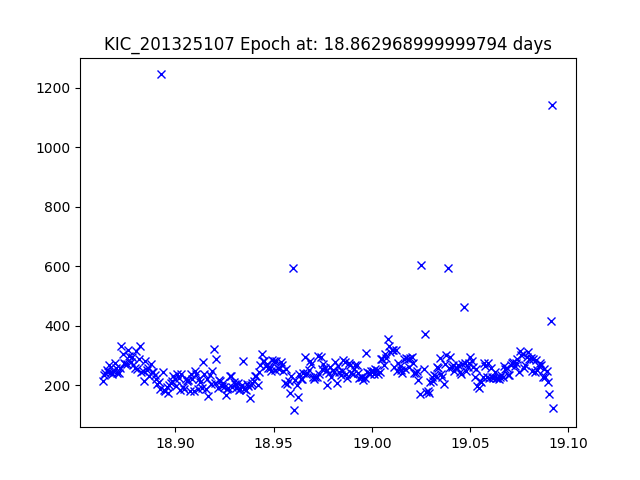

Source data for this figure (header and first rows):
JDtimes, observed fluxes, observed uncertainties
18.86, 215.2, 19.26
18.86, 234.4, 19.16
18.86, 241, 19.13
18.87, 252.7, 19.08
18.87, 245.4, 19.11
18.87, 268, 19.02
18.87, 246.2, 19.11
18.87, 237.2, 19.15
18.87, 247.8, 19.1
18.87, 275, 18.99
18.87, 257.8, 19.06
18.87, 242.8, 19.13
18.87, 240.5, 19.14
18.87, 257.4, 19.06
18.87, 330.5, 18.79
18.87, 303.7, 18.88
18.87, 274.5, 18.99
18.87, 270.7, 19.01
18.88, 271.7, 19
18.88, 319.4, 18.83
18.88, 298.1, 18.9
18.88, 276.9, 18.98
18.88, 294.4, 18.92
18.88, 268.5, 19.02
18.88, 259.6, 19.05
18.88, 313.6, 18.85
18.88, 255, 19.07
18.88, 289, 18.94
18.88, 331.9, 18.79
18.88, 243.7, 19.12
18.88, 248.1, 19.1
18.88, 213.6, 19.26
18.88, 283, 18.96
18.89, 252.1, 19.08
18.89, 256.6, 19.07
18.89, 232.2, 19.17
18.89, 271.2, 19.01
18.89, 244, 19.12
18.89, 245.6, 19.11
18.89, 233.6, 19.17
18.89, 222.7, 19.22
18.89, 203.7, 19.32
18.89, 210.9, 19.28
18.89, 188.1, 19.4
18.89, 1244, 17.35
18.89, 244.1, 19.12
18.89, 185.4, 19.42
18.89, 180.9, 19.45
18.9, 195.5, 19.36
18.9, 175.8, 19.48
18.9, 199.9, 19.34
18.9, 207.7, 19.3
18.9, 214.8, 19.26
18.9, 229.8, 19.19
18.9, 221.6, 19.23
18.9, 196.6, 19.35
18.9, 237.4, 19.15
18.9, 224.6, 19.21
18.9, 184.4, 19.42
18.9, 237, 19.15
... 277 more rows
